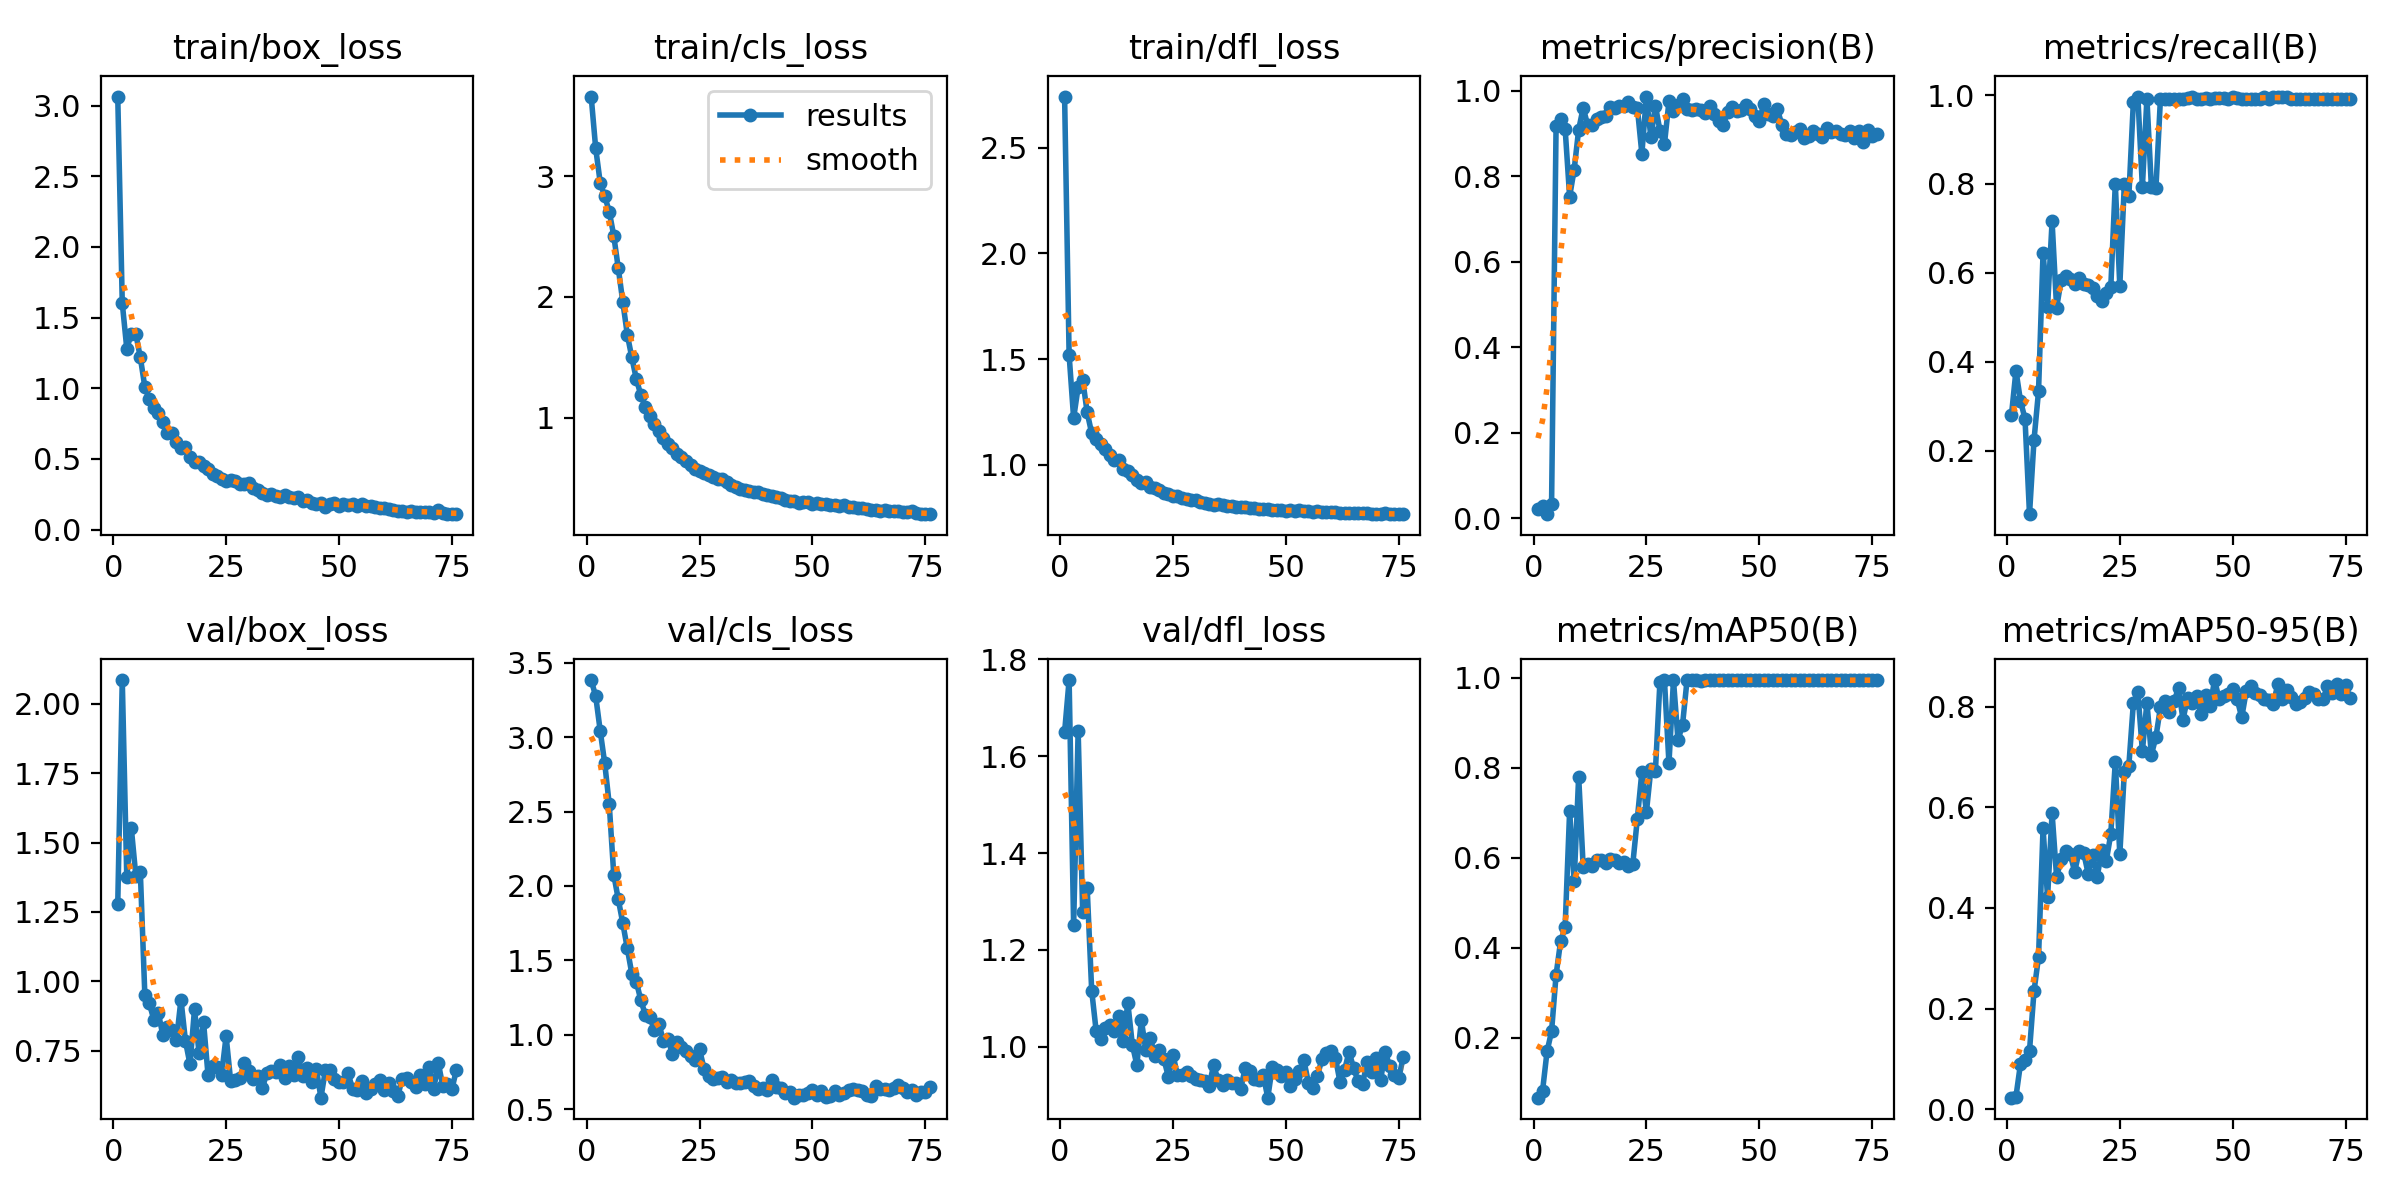

Source data for this figure (header and first rows):
epoch, time, train/box_loss, train/cls_loss, train/dfl_loss, metrics/precision(B), metrics/recall(B), metrics/mAP50(B), metrics/mAP50-95(B), val/box_loss, val/cls_loss, val/dfl_loss, lr/pg0, lr/pg1, lr/pg2
1, 11.03, 3.064, 3.658, 2.741, 0.02066, 0.28, 0.06731, 0.02308, 1.278, 3.384, 1.65, 0.0003555, 0.0003555, 0.0003555
2, 47.75, 1.603, 3.229, 1.52, 0.02783, 0.38, 0.08236, 0.02538, 2.086, 3.275, 1.757, 0.0007198, 0.0007198, 0.0007198
3, 58.86, 1.281, 2.946, 1.221, 0.00955, 0.312, 0.1702, 0.09018, 1.376, 3.043, 1.251, 0.001082, 0.001082, 0.001082
4, 68.91, 1.385, 2.832, 1.369, 0.03371, 0.272, 0.2147, 0.09728, 1.553, 2.824, 1.653, 0.0011, 0.0011, 0.0011
5, 78.47, 1.384, 2.706, 1.404, 0.9175, 0.05711, 0.3402, 0.1164, 1.381, 2.549, 1.278, 0.001096, 0.001096, 0.001096
6, 89.38, 1.218, 2.506, 1.248, 0.9341, 0.2244, 0.4145, 0.2347, 1.395, 2.077, 1.328, 0.001093, 0.001093, 0.001093
7, 100.8, 1.01, 2.237, 1.15, 0.911, 0.3338, 0.446, 0.3027, 0.9509, 1.911, 1.116, 0.001089, 0.001089, 0.001089
8, 110.3, 0.922, 1.959, 1.122, 0.7521, 0.6448, 0.7037, 0.5583, 0.9202, 1.751, 1.032, 0.001085, 0.001085, 0.001085
9, 120.2, 0.8624, 1.687, 1.099, 0.8147, 0.524, 0.5477, 0.4208, 0.8612, 1.581, 1.015, 0.001082, 0.001082, 0.001082
10, 131.3, 0.8227, 1.498, 1.077, 0.9082, 0.7156, 0.7807, 0.5885, 0.8852, 1.411, 1.039, 0.001078, 0.001078, 0.001078
11, 140.7, 0.7625, 1.319, 1.049, 0.9597, 0.5217, 0.5807, 0.4615, 0.8051, 1.357, 1.044, 0.001074, 0.001074, 0.001074
12, 150.3, 0.6866, 1.187, 1.022, 0.919, 0.5828, 0.5874, 0.4966, 0.8355, 1.232, 1.033, 0.001071, 0.001071, 0.001071
13, 159.8, 0.6807, 1.09, 1.022, 0.9192, 0.592, 0.5817, 0.5127, 0.8251, 1.135, 1.063, 0.001067, 0.001067, 0.001067
14, 170.8, 0.6198, 1.016, 0.9787, 0.9337, 0.5865, 0.5945, 0.5077, 0.7873, 1.118, 1.012, 0.001063, 0.001063, 0.001063
15, 183.6, 0.5808, 0.9489, 0.9704, 0.938, 0.5755, 0.5948, 0.4717, 0.9344, 1.032, 1.091, 0.00106, 0.00106, 0.00106
16, 194.8, 0.5826, 0.8873, 0.9522, 0.9398, 0.5895, 0.5894, 0.513, 0.7847, 1.073, 1.004, 0.001056, 0.001056, 0.001056
17, 205.8, 0.511, 0.8308, 0.9302, 0.9622, 0.5741, 0.598, 0.5089, 0.7012, 0.9604, 0.9627, 0.001052, 0.001052, 0.001052
18, 220.1, 0.4764, 0.7804, 0.9148, 0.9591, 0.5726, 0.5946, 0.468, 0.8993, 0.9686, 1.055, 0.001049, 0.001049, 0.001049
19, 232.1, 0.4789, 0.7473, 0.9192, 0.9647, 0.5653, 0.5897, 0.5042, 0.7431, 0.8735, 0.9926, 0.001045, 0.001045, 0.001045
20, 242.6, 0.4469, 0.7024, 0.8975, 0.9635, 0.5472, 0.5904, 0.4622, 0.8534, 0.9504, 1.018, 0.001041, 0.001041, 0.001041
21, 253.8, 0.4322, 0.6758, 0.8932, 0.9741, 0.5369, 0.5825, 0.5142, 0.6616, 0.9151, 0.9808, 0.001038, 0.001038, 0.001038
22, 264, 0.3968, 0.6372, 0.8804, 0.962, 0.5552, 0.5873, 0.4932, 0.6935, 0.8909, 0.9935, 0.001034, 0.001034, 0.001034
23, 273.2, 0.3762, 0.6048, 0.8698, 0.9596, 0.5671, 0.6873, 0.5466, 0.6932, 0.8599, 0.9744, 0.00103, 0.00103, 0.00103
24, 282.6, 0.3563, 0.5736, 0.8617, 0.8522, 0.8, 0.7911, 0.6905, 0.6635, 0.8328, 0.9371, 0.001027, 0.001027, 0.001027
25, 292, 0.3449, 0.5581, 0.8546, 0.9859, 0.5705, 0.7012, 0.5062, 0.8026, 0.9031, 0.9835, 0.001023, 0.001023, 0.001023
26, 301.6, 0.3529, 0.5426, 0.8524, 0.8905, 0.7989, 0.7982, 0.67, 0.6423, 0.7717, 0.9412, 0.001019, 0.001019, 0.001019
27, 310.9, 0.3437, 0.5236, 0.8445, 0.9642, 0.772, 0.7934, 0.6826, 0.646, 0.7229, 0.9417, 0.001016, 0.001016, 0.001016
28, 321.7, 0.3212, 0.5043, 0.8371, 0.9065, 0.9838, 0.9908, 0.8065, 0.6509, 0.7019, 0.9478, 0.001012, 0.001012, 0.001012
29, 333.2, 0.3202, 0.4895, 0.8333, 0.8748, 0.9957, 0.995, 0.8284, 0.7041, 0.708, 0.939, 0.001008, 0.001008, 0.001008
30, 344.3, 0.3313, 0.4905, 0.834, 0.9744, 0.7933, 0.8102, 0.7114, 0.6757, 0.7191, 0.9333, 0.001005, 0.001005, 0.001005
31, 352.1, 0.2979, 0.464, 0.8247, 0.9512, 0.992, 0.9947, 0.8079, 0.6468, 0.6826, 0.931, 0.001001, 0.001001, 0.001001
32, 361.5, 0.2804, 0.4399, 0.8192, 0.9664, 0.792, 0.862, 0.7043, 0.6601, 0.6942, 0.9292, 0.0009973, 0.0009973, 0.0009973
33, 370.3, 0.2623, 0.4241, 0.815, 0.9809, 0.7908, 0.8949, 0.7397, 0.614, 0.6752, 0.9193, 0.0009937, 0.0009937, 0.0009937
34, 379, 0.2475, 0.4097, 0.812, 0.9562, 0.992, 0.9944, 0.7983, 0.6683, 0.6777, 0.9615, 0.00099, 0.00099, 0.00099
35, 389.2, 0.2505, 0.4007, 0.8136, 0.9547, 0.992, 0.9947, 0.8119, 0.676, 0.6823, 0.9317, 0.0009863, 0.0009863, 0.0009863
36, 399.3, 0.2407, 0.3887, 0.8097, 0.9565, 0.992, 0.9941, 0.7893, 0.6746, 0.6886, 0.9216, 0.0009827, 0.0009827, 0.0009827
37, 410.7, 0.2308, 0.3826, 0.8064, 0.954, 0.992, 0.9932, 0.8106, 0.6997, 0.6591, 0.9317, 0.000979, 0.000979, 0.000979
38, 422, 0.2471, 0.38, 0.8062, 0.9472, 0.992, 0.9947, 0.8358, 0.6523, 0.6391, 0.9249, 0.0009753, 0.0009753, 0.0009753
39, 435.8, 0.2291, 0.3689, 0.8026, 0.9634, 0.992, 0.9947, 0.7741, 0.6948, 0.6416, 0.9256, 0.0009717, 0.0009717, 0.0009717
40, 446.1, 0.2214, 0.3596, 0.8003, 0.945, 0.994, 0.995, 0.8172, 0.6639, 0.626, 0.9133, 0.000968, 0.000968, 0.000968
41, 455.3, 0.2273, 0.3533, 0.7996, 0.9288, 0.9962, 0.995, 0.8063, 0.7257, 0.6933, 0.9558, 0.0009643, 0.0009643, 0.0009643
42, 464.6, 0.2051, 0.3388, 0.7953, 0.9193, 0.992, 0.9947, 0.82, 0.6594, 0.6472, 0.9505, 0.0009607, 0.0009607, 0.0009607
43, 474.7, 0.2116, 0.3325, 0.7977, 0.9495, 0.992, 0.9944, 0.785, 0.6871, 0.642, 0.933, 0.000957, 0.000957, 0.000957
44, 489.3, 0.1854, 0.3197, 0.7915, 0.9618, 0.9936, 0.995, 0.8221, 0.6368, 0.6072, 0.9316, 0.0009533, 0.0009533, 0.0009533
45, 497.7, 0.1815, 0.3132, 0.7898, 0.951, 0.992, 0.9947, 0.802, 0.6828, 0.6175, 0.9416, 0.0009497, 0.0009497, 0.0009497
46, 506.2, 0.1909, 0.312, 0.7903, 0.955, 0.9932, 0.995, 0.8526, 0.5808, 0.5777, 0.8949, 0.000946, 0.000946, 0.000946
47, 518.3, 0.1588, 0.2925, 0.7863, 0.9671, 0.9933, 0.995, 0.8143, 0.6807, 0.5977, 0.9585, 0.0009424, 0.0009424, 0.0009424
48, 527.1, 0.1843, 0.2984, 0.7875, 0.9575, 0.9931, 0.995, 0.8218, 0.6795, 0.5967, 0.9523, 0.0009387, 0.0009387, 0.0009387
49, 535.8, 0.1891, 0.3021, 0.7879, 0.9415, 0.992, 0.9947, 0.8258, 0.6499, 0.6112, 0.9404, 0.000935, 0.000935, 0.000935
50, 544.5, 0.1691, 0.2843, 0.7846, 0.9298, 0.9947, 0.995, 0.8343, 0.6372, 0.631, 0.9476, 0.0009314, 0.0009314, 0.0009314
51, 553.4, 0.1801, 0.295, 0.7871, 0.9682, 0.9936, 0.995, 0.8145, 0.6358, 0.5983, 0.919, 0.0009277, 0.0009277, 0.0009277
52, 562, 0.171, 0.2816, 0.7833, 0.945, 0.992, 0.9947, 0.7783, 0.669, 0.6223, 0.9341, 0.000924, 0.000924, 0.000924
53, 570.8, 0.1837, 0.284, 0.7857, 0.9408, 0.992, 0.9947, 0.8304, 0.6135, 0.5819, 0.9493, 0.0009204, 0.0009204, 0.0009204
54, 579.4, 0.1651, 0.2749, 0.781, 0.9567, 0.992, 0.9947, 0.8402, 0.6071, 0.5895, 0.9719, 0.0009167, 0.0009167, 0.0009167
55, 588.4, 0.1783, 0.2759, 0.783, 0.9205, 0.992, 0.9947, 0.8275, 0.6408, 0.6209, 0.9255, 0.000913, 0.000913, 0.000913
56, 597, 0.1675, 0.268, 0.7792, 0.8986, 0.992, 0.9944, 0.8237, 0.5986, 0.5973, 0.9155, 0.0009094, 0.0009094, 0.0009094
57, 606.2, 0.1675, 0.2727, 0.7806, 0.895, 0.9964, 0.995, 0.8145, 0.6109, 0.607, 0.9397, 0.0009057, 0.0009057, 0.0009057
58, 614.7, 0.162, 0.2567, 0.7784, 0.9032, 0.992, 0.9947, 0.813, 0.6317, 0.6294, 0.9748, 0.000902, 0.000902, 0.000902
59, 623.9, 0.1563, 0.2556, 0.7773, 0.9107, 0.9956, 0.995, 0.8059, 0.6444, 0.6389, 0.9866, 0.0008984, 0.0008984, 0.0008984
60, 632.5, 0.1556, 0.2545, 0.7768, 0.8884, 0.9966, 0.995, 0.8444, 0.6098, 0.6271, 0.9921, 0.0008947, 0.0008947, 0.0008947
... 16 more rows
